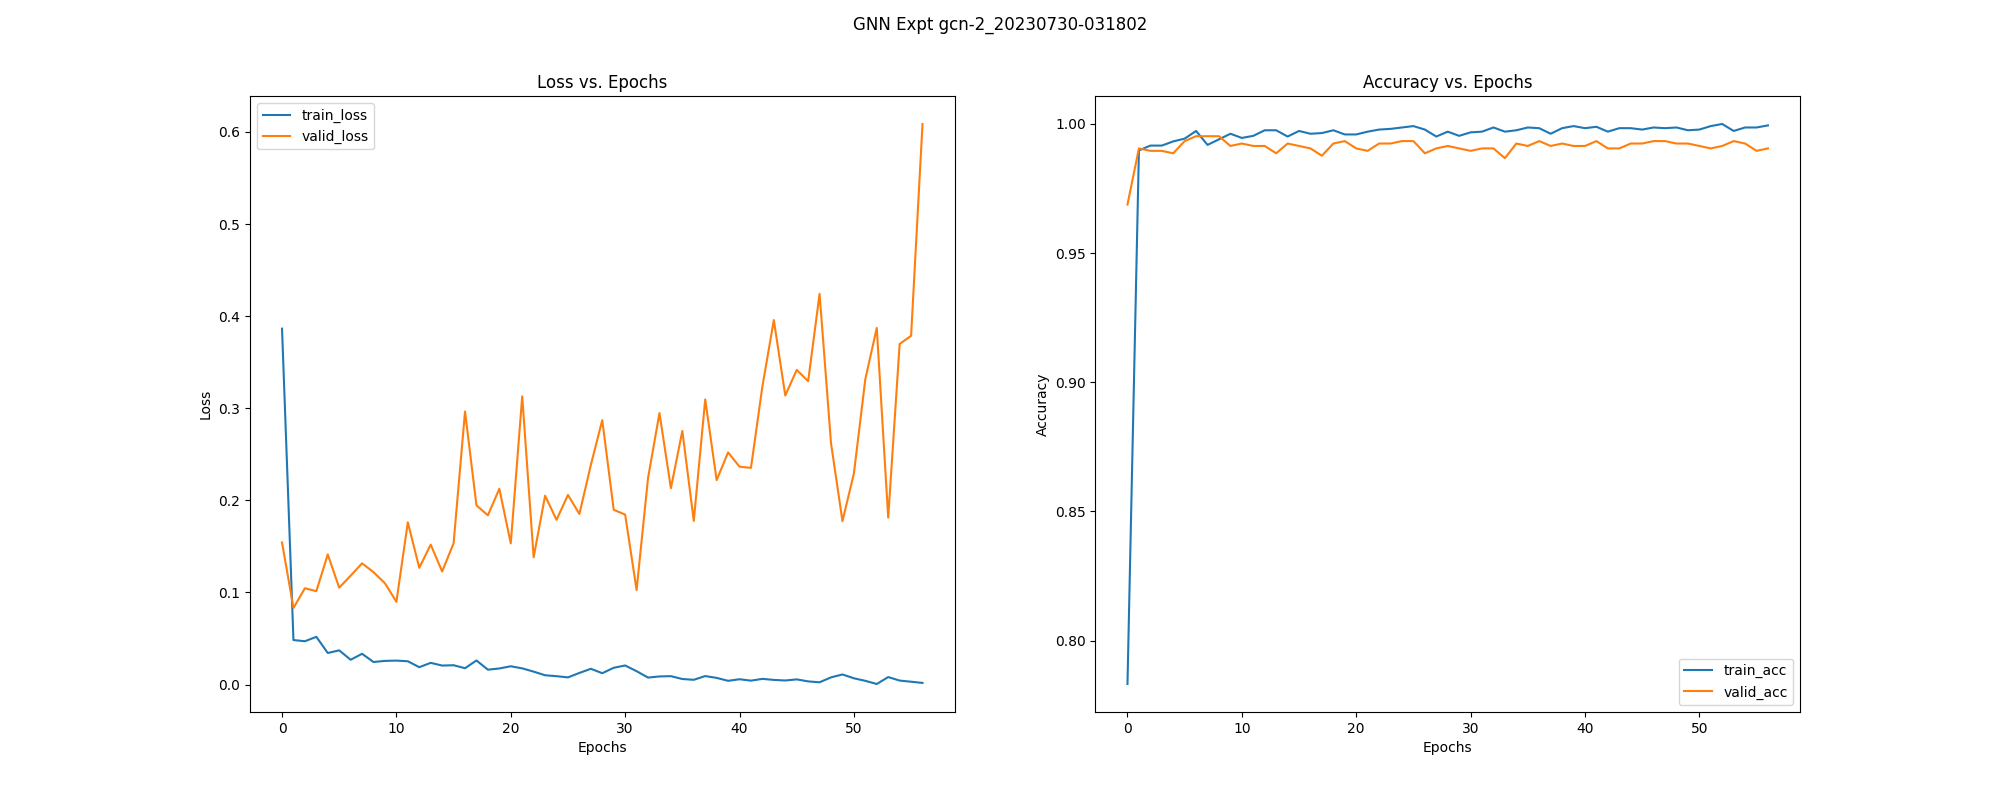

The table this chart was drawn from, first rows:
, epoch, train_loss, train_acc, train_pre, train_rec, train_f1, train_auc, train_mcc, train_pr_auc, valid_loss, valid_acc, valid_pre, valid_rec, valid_f1, valid_auc, valid_mcc, valid_pr_auc, test_acc, test_pre, test_rec, test_f1, test_auc, test_mcc
0, 0.0, 0.3864, 0.7832, 0.8143, 0.8511, 0.8323, 0.8891, 0.5271, 0.9383, 0.1543, 0.9688, 0.9556, 0.997, 0.9759, 0.9947, 0.9335, 0.9901, 0.9252, 0.8963, 0.997, 0.944, 0.9784, 0.8433
1, 1.0, 0.04831, 0.9898, 0.9911, 0.9927, 0.9919, 0.9973, 0.978, 0.9972, 0.08313, 0.9905, 0.9853, 1.0, 0.9926, 0.9971, 0.9798, 0.9893, 0.9589, 0.9413, 0.997, 0.9684, 0.9928, 0.9128
2, 2.0, 0.04703, 0.9916, 0.9898, 0.997, 0.9934, 0.9973, 0.982, 0.9957, 0.1046, 0.9896, 0.9838, 1.0, 0.9918, 0.9971, 0.9778, 0.9918, 0.957, 0.9387, 0.997, 0.967, 0.9934, 0.9089
3, 3.0, 0.05181, 0.9916, 0.9915, 0.9953, 0.9934, 0.996, 0.982, 0.9946, 0.1014, 0.9896, 0.9838, 1.0, 0.9918, 0.997, 0.9778, 0.9919, 0.9607, 0.944, 0.997, 0.9698, 0.9938, 0.9167
4, 4.0, 0.03427, 0.9933, 0.9919, 0.9974, 0.9947, 0.9978, 0.9855, 0.9964, 0.1413, 0.9887, 0.9824, 1.0, 0.9911, 0.997, 0.9757, 0.995, 0.957, 0.9387, 0.997, 0.967, 0.9938, 0.9089
5, 5.0, 0.03713, 0.9943, 0.9945, 0.9966, 0.9955, 0.998, 0.9878, 0.9974, 0.1052, 0.9934, 0.9896, 1.0, 0.9948, 0.9971, 0.9858, 0.9937, 0.9626, 0.9492, 0.9941, 0.9711, 0.994, 0.9202
6, 6.0, 0.0269, 0.9973, 0.9974, 0.9983, 0.9979, 0.9983, 0.9942, 0.9976, 0.1182, 0.9953, 0.994, 0.9985, 0.9963, 0.9971, 0.9898, 0.9949, 0.9776, 0.9711, 0.9941, 0.9825, 0.9945, 0.9519
7, 7.0, 0.0334, 0.9919, 0.9919, 0.9953, 0.9936, 0.9983, 0.9826, 0.9976, 0.1316, 0.9953, 0.994, 0.9985, 0.9963, 0.9973, 0.9898, 0.9955, 0.9682, 0.9573, 0.9941, 0.9753, 0.9954, 0.9321
8, 8.0, 0.02447, 0.9941, 0.9957, 0.9949, 0.9953, 0.9991, 0.9872, 0.9984, 0.122, 0.9953, 0.994, 0.9985, 0.9963, 0.9973, 0.9898, 0.995, 0.9682, 0.9573, 0.9941, 0.9753, 0.9964, 0.9321
9, 9.0, 0.0257, 0.9962, 0.9966, 0.9974, 0.997, 0.9986, 0.9919, 0.9984, 0.1099, 0.9915, 0.9882, 0.9985, 0.9933, 0.9964, 0.9817, 0.9926, 0.9589, 0.9413, 0.997, 0.9684, 0.9944, 0.9128
10, 10.0, 0.02599, 0.9946, 0.9949, 0.9966, 0.9957, 0.9991, 0.9884, 0.9991, 0.08983, 0.9924, 0.9955, 0.9925, 0.994, 0.9972, 0.9838, 0.9922, 0.9813, 0.9795, 0.9911, 0.9853, 0.9948, 0.9598
11, 11.0, 0.02528, 0.9954, 0.9966, 0.9962, 0.9964, 0.999, 0.9901, 0.9983, 0.1762, 0.9915, 0.9867, 1.0, 0.9933, 0.9971, 0.9818, 0.9972, 0.9589, 0.9413, 0.997, 0.9684, 0.994, 0.9128
12, 12.0, 0.01884, 0.9976, 0.9983, 0.9979, 0.9981, 0.9993, 0.9948, 0.9991, 0.1267, 0.9915, 0.9867, 1.0, 0.9933, 0.9962, 0.9818, 0.994, 0.9551, 0.9361, 0.997, 0.9656, 0.9935, 0.905
13, 13.0, 0.02358, 0.9976, 0.9979, 0.9983, 0.9981, 0.9991, 0.9948, 0.9988, 0.1519, 0.9887, 0.9824, 1.0, 0.9911, 0.9956, 0.9757, 0.994, 0.9495, 0.9284, 0.997, 0.9615, 0.9923, 0.8933
14, 14.0, 0.02062, 0.9951, 0.9957, 0.9966, 0.9962, 0.9991, 0.9896, 0.9991, 0.1228, 0.9924, 0.9896, 0.9985, 0.994, 0.9961, 0.9838, 0.9936, 0.972, 0.9654, 0.9911, 0.9781, 0.9922, 0.9398
15, 15.0, 0.02098, 0.9973, 0.9966, 0.9991, 0.9979, 0.9991, 0.9942, 0.999, 0.1533, 0.9915, 0.9867, 1.0, 0.9933, 0.9967, 0.9818, 0.9963, 0.9645, 0.9518, 0.9941, 0.9725, 0.9931, 0.9242
16, 16.0, 0.01774, 0.9962, 0.9957, 0.9983, 0.997, 0.9994, 0.9919, 0.9994, 0.2965, 0.9905, 0.9896, 0.9955, 0.9925, 0.9974, 0.9797, 0.9982, 0.9682, 0.9599, 0.9911, 0.9753, 0.9936, 0.9318
17, 17.0, 0.02614, 0.9965, 0.9974, 0.997, 0.9972, 0.9993, 0.9925, 0.9994, 0.1946, 0.9877, 0.9809, 1.0, 0.9904, 0.9943, 0.9737, 0.9952, 0.9495, 0.9284, 0.997, 0.9615, 0.991, 0.8933
18, 18.0, 0.01616, 0.9976, 0.9974, 0.9987, 0.9981, 0.9992, 0.9948, 0.9991, 0.1837, 0.9924, 0.9925, 0.9955, 0.994, 0.9968, 0.9837, 0.9972, 0.9776, 0.9738, 0.9911, 0.9824, 0.9936, 0.9518
19, 19.0, 0.01746, 0.996, 0.9966, 0.997, 0.9968, 0.9993, 0.9913, 0.9992, 0.2126, 0.9934, 0.9926, 0.997, 0.9948, 0.9972, 0.9858, 0.9978, 0.9757, 0.971, 0.9911, 0.981, 0.9944, 0.9478
20, 20.0, 0.01986, 0.996, 0.9983, 0.9953, 0.9968, 0.9994, 0.9913, 0.9994, 0.1533, 0.9905, 0.9853, 1.0, 0.9926, 0.9953, 0.9798, 0.9951, 0.9607, 0.944, 0.997, 0.9698, 0.9924, 0.9167
21, 21.0, 0.01758, 0.997, 0.9974, 0.9979, 0.9977, 0.9993, 0.9936, 0.9992, 0.3129, 0.9896, 0.9838, 1.0, 0.9918, 0.9952, 0.9778, 0.9967, 0.9626, 0.9466, 0.997, 0.9712, 0.99, 0.9206
22, 22.0, 0.01402, 0.9978, 0.9991, 0.9974, 0.9983, 0.9995, 0.9954, 0.9996, 0.1382, 0.9924, 0.9911, 0.997, 0.994, 0.9962, 0.9837, 0.9957, 0.9738, 0.9682, 0.9911, 0.9795, 0.9934, 0.9438
23, 23.0, 0.0101, 0.9981, 0.9991, 0.9979, 0.9985, 0.9996, 0.9959, 0.9997, 0.205, 0.9924, 0.9896, 0.9985, 0.994, 0.9963, 0.9838, 0.9971, 0.9738, 0.9629, 0.997, 0.9797, 0.9936, 0.9442
24, 24.0, 0.009071, 0.9987, 0.9987, 0.9991, 0.9989, 0.9995, 0.9971, 0.9995, 0.1789, 0.9934, 0.994, 0.9955, 0.9948, 0.9978, 0.9858, 0.998, 0.9776, 0.9766, 0.9882, 0.9824, 0.9967, 0.9517
25, 25.0, 0.007777, 0.9992, 0.9991, 0.9996, 0.9994, 0.9997, 0.9983, 0.9997, 0.2059, 0.9934, 0.9911, 0.9985, 0.9948, 0.9961, 0.9858, 0.997, 0.9645, 0.9518, 0.9941, 0.9725, 0.992, 0.9242
26, 26.0, 0.01261, 0.9978, 0.9983, 0.9983, 0.9983, 0.9997, 0.9954, 0.9998, 0.1852, 0.9887, 0.991, 0.991, 0.991, 0.9969, 0.9756, 0.9975, 0.9776, 0.9738, 0.9911, 0.9824, 0.9974, 0.9518
27, 27.0, 0.0171, 0.9951, 0.997, 0.9953, 0.9962, 0.9994, 0.9896, 0.9994, 0.2384, 0.9905, 0.9853, 1.0, 0.9926, 0.9948, 0.9798, 0.9963, 0.9607, 0.944, 0.997, 0.9698, 0.9916, 0.9167
28, 28.0, 0.01232, 0.997, 0.9979, 0.9974, 0.9977, 0.9996, 0.9936, 0.9997, 0.2871, 0.9915, 0.9896, 0.997, 0.9933, 0.9963, 0.9817, 0.9974, 0.9794, 0.9739, 0.9941, 0.9839, 0.9924, 0.9559
29, 29.0, 0.0182, 0.9954, 0.9979, 0.9949, 0.9964, 0.9993, 0.9902, 0.9995, 0.1897, 0.9905, 0.9853, 1.0, 0.9926, 0.9952, 0.9798, 0.996, 0.9626, 0.9466, 0.997, 0.9712, 0.9947, 0.9206
30, 30.0, 0.02071, 0.9968, 0.9962, 0.9987, 0.9974, 0.9988, 0.993, 0.9989, 0.1845, 0.9896, 0.9838, 1.0, 0.9918, 0.9932, 0.9778, 0.9945, 0.9607, 0.9415, 1.0, 0.9699, 0.9914, 0.9171
31, 31.0, 0.01451, 0.997, 0.997, 0.9983, 0.9977, 0.9994, 0.9936, 0.9994, 0.1026, 0.9905, 0.9853, 1.0, 0.9926, 0.9972, 0.9798, 0.9944, 0.9645, 0.9518, 0.9941, 0.9725, 0.9934, 0.9242
32, 32.0, 0.007566, 0.9987, 0.9987, 0.9991, 0.9989, 0.9997, 0.9971, 0.9998, 0.2241, 0.9905, 0.9867, 0.9985, 0.9926, 0.9946, 0.9797, 0.9961, 0.9645, 0.9493, 0.997, 0.9726, 0.9923, 0.9245
33, 33.0, 0.008788, 0.997, 0.9983, 0.997, 0.9977, 0.9998, 0.9936, 0.9999, 0.2948, 0.9868, 0.9795, 1.0, 0.9896, 0.9935, 0.9717, 0.9955, 0.9514, 0.9309, 0.997, 0.9629, 0.9874, 0.8972
34, 34.0, 0.009112, 0.9976, 0.9974, 0.9987, 0.9981, 0.9996, 0.9948, 0.9997, 0.2132, 0.9924, 0.9911, 0.997, 0.994, 0.9969, 0.9837, 0.9978, 0.9682, 0.9573, 0.9941, 0.9753, 0.993, 0.9321
35, 35.0, 0.006022, 0.9987, 0.9991, 0.9987, 0.9989, 0.9998, 0.9971, 0.9999, 0.2754, 0.9915, 0.9882, 0.9985, 0.9933, 0.9951, 0.9817, 0.9966, 0.9701, 0.9574, 0.997, 0.9768, 0.9914, 0.9363
36, 36.0, 0.00516, 0.9984, 0.9987, 0.9987, 0.9987, 1, 0.9965, 1, 0.1777, 0.9934, 0.9926, 0.997, 0.9948, 0.9976, 0.9858, 0.998, 0.9757, 0.971, 0.9911, 0.981, 0.9936, 0.9478
37, 37.0, 0.009208, 0.9962, 0.9966, 0.9974, 0.997, 1, 0.9919, 1, 0.3096, 0.9915, 0.9867, 1.0, 0.9933, 0.9938, 0.9818, 0.9956, 0.9626, 0.9466, 0.997, 0.9712, 0.9878, 0.9206
38, 38.0, 0.007233, 0.9984, 0.9987, 0.9987, 0.9987, 0.9998, 0.9965, 0.9999, 0.222, 0.9924, 0.9896, 0.9985, 0.994, 0.9969, 0.9838, 0.9977, 0.9701, 0.96, 0.9941, 0.9767, 0.9913, 0.936
39, 39.0, 0.004045, 0.9992, 0.9996, 0.9991, 0.9994, 0.9999, 0.9983, 1, 0.2521, 0.9915, 0.9882, 0.9985, 0.9933, 0.9938, 0.9817, 0.9956, 0.9589, 0.9413, 0.997, 0.9684, 0.9897, 0.9128
40, 40.0, 0.005776, 0.9984, 0.9983, 0.9991, 0.9987, 1, 0.9965, 1, 0.2366, 0.9915, 0.9882, 0.9985, 0.9933, 0.996, 0.9817, 0.9971, 0.9682, 0.9573, 0.9941, 0.9753, 0.9903, 0.9321
41, 41.0, 0.00424, 0.9989, 0.9991, 0.9991, 0.9991, 1, 0.9977, 1, 0.2353, 0.9934, 0.9911, 0.9985, 0.9948, 0.9964, 0.9858, 0.9974, 0.972, 0.9628, 0.9941, 0.9782, 0.9904, 0.94
42, 42.0, 0.006159, 0.997, 0.9983, 0.997, 0.9977, 1, 0.9936, 1, 0.3237, 0.9905, 0.9853, 1.0, 0.9926, 0.9927, 0.9798, 0.9948, 0.9589, 0.9413, 0.997, 0.9684, 0.9865, 0.9128
43, 43.0, 0.005059, 0.9984, 0.9987, 0.9987, 0.9987, 0.9999, 0.9965, 0.9999, 0.3957, 0.9905, 0.9853, 1.0, 0.9926, 0.9908, 0.9798, 0.9932, 0.9607, 0.944, 0.997, 0.9698, 0.9836, 0.9167
44, 44.0, 0.004411, 0.9984, 0.9987, 0.9987, 0.9987, 1, 0.9965, 1, 0.3138, 0.9924, 0.9896, 0.9985, 0.994, 0.9933, 0.9838, 0.9951, 0.9626, 0.9492, 0.9941, 0.9711, 0.9838, 0.9202
45, 45.0, 0.005612, 0.9978, 0.9987, 0.9979, 0.9983, 1, 0.9954, 1, 0.3416, 0.9924, 0.9882, 1.0, 0.9941, 0.9936, 0.9838, 0.9954, 0.9626, 0.9466, 0.997, 0.9712, 0.9848, 0.9206
46, 46.0, 0.003427, 0.9987, 0.9991, 0.9987, 0.9989, 1, 0.9971, 1, 0.3294, 0.9934, 0.9911, 0.9985, 0.9948, 0.9956, 0.9858, 0.997, 0.9701, 0.96, 0.9941, 0.9767, 0.9878, 0.936
47, 47.0, 0.002456, 0.9984, 0.9991, 0.9983, 0.9987, 1, 0.9965, 1, 0.4242, 0.9934, 0.9911, 0.9985, 0.9948, 0.9932, 0.9858, 0.9952, 0.9645, 0.9518, 0.9941, 0.9725, 0.9872, 0.9242
48, 48.0, 0.007818, 0.9987, 0.9987, 0.9991, 0.9989, 0.9997, 0.9971, 0.9998, 0.262, 0.9924, 0.9911, 0.997, 0.994, 0.9962, 0.9837, 0.9973, 0.9682, 0.9599, 0.9911, 0.9753, 0.9904, 0.9318
49, 49.0, 0.01095, 0.9976, 0.9987, 0.9974, 0.9981, 0.9997, 0.9948, 0.9998, 0.1774, 0.9924, 0.9911, 0.997, 0.994, 0.9954, 0.9837, 0.9963, 0.9645, 0.9518, 0.9941, 0.9725, 0.9905, 0.9242
50, 50.0, 0.006804, 0.9978, 0.9991, 0.9974, 0.9983, 0.9999, 0.9954, 0.9999, 0.2292, 0.9915, 0.9911, 0.9955, 0.9933, 0.9958, 0.9817, 0.997, 0.9626, 0.9595, 0.9822, 0.9708, 0.9894, 0.9194
51, 51.0, 0.004029, 0.9992, 0.9991, 0.9996, 0.9994, 1, 0.9983, 1, 0.3317, 0.9905, 0.9911, 0.994, 0.9925, 0.9954, 0.9797, 0.9968, 0.9607, 0.9568, 0.9822, 0.9693, 0.9906, 0.9154
52, 52.0, 0.0005962, 1.0, 1.0, 1.0, 1.0, 1.0, 1.0, 1.0, 0.3872, 0.9915, 0.9867, 1.0, 0.9933, 0.9912, 0.9818, 0.9937, 0.9626, 0.9466, 0.997, 0.9712, 0.9826, 0.9206
53, 53.0, 0.008108, 0.9973, 0.9983, 0.9974, 0.9979, 0.9998, 0.9942, 0.9999, 0.1813, 0.9934, 0.9911, 0.9985, 0.9948, 0.9974, 0.9858, 0.998, 0.9738, 0.9793, 0.9793, 0.9793, 0.9968, 0.9438
54, 54.0, 0.004318, 0.9987, 0.9996, 0.9983, 0.9989, 1, 0.9971, 1, 0.3698, 0.9924, 0.9896, 0.9985, 0.994, 0.9935, 0.9838, 0.9954, 0.9682, 0.9573, 0.9941, 0.9753, 0.9906, 0.9321
55, 55.0, 0.003078, 0.9987, 0.9991, 0.9987, 0.9989, 1, 0.9971, 1, 0.3787, 0.9896, 0.991, 0.9925, 0.9918, 0.9965, 0.9776, 0.9976, 0.9701, 0.9708, 0.9822, 0.9765, 0.9945, 0.9356
56, 56.0, 0.00176, 0.9995, 1.0, 0.9991, 0.9996, 1.0, 0.9988, 1.0, 0.6087, 0.9905, 0.9867, 0.9985, 0.9926, 0.9895, 0.9797, 0.9926, 0.9682, 0.9547, 0.997, 0.9754, 0.9758, 0.9324
